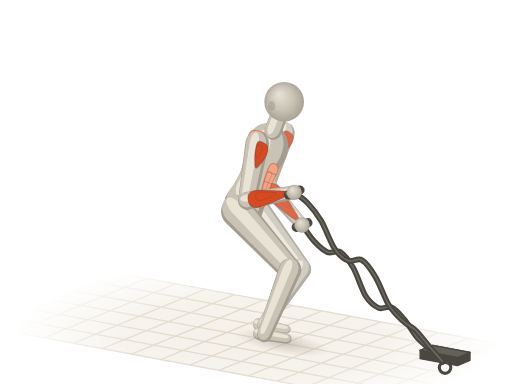
t = 0.00 s
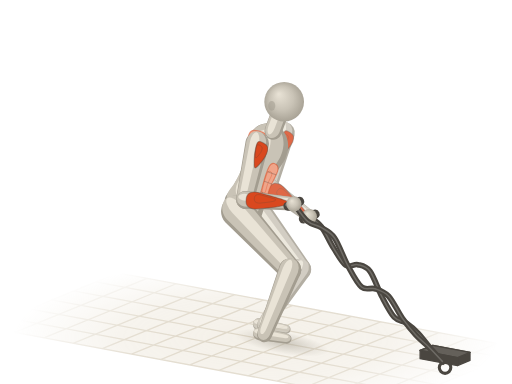
t = 0.21 s
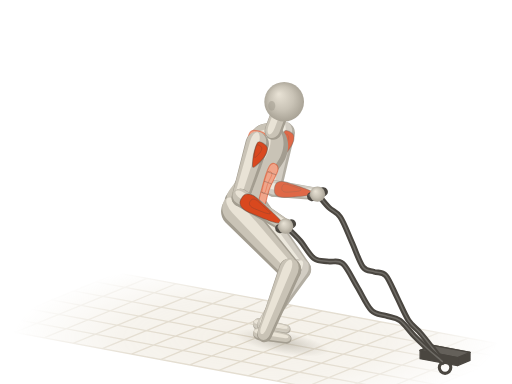
t = 0.39 s
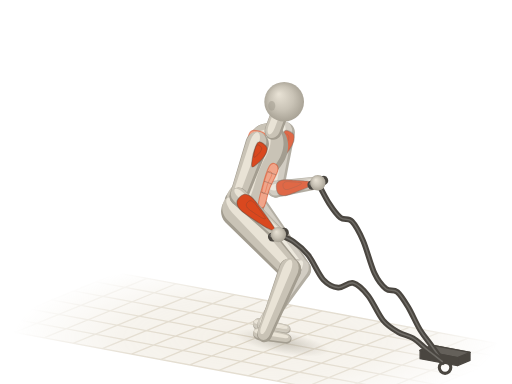
t = 0.60 s
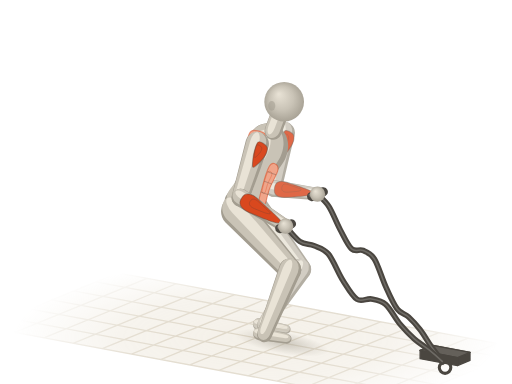
t = 0.81 s
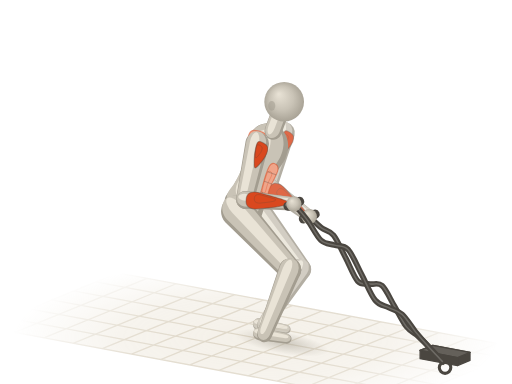
t = 0.99 s

The animated SVG that drew these frames (rendered in a browser with its animation timeline set to each time). Animation: 22 SMIL elements (animate=6,animateTransform=16); one cycle of 1.20 s, repeats indefinitely.

<svg xmlns="http://www.w3.org/2000/svg" viewBox="0 0 400 300"><title>战绳波浪 · Battle Ropes - Waves</title><defs><radialGradient id="a15-sph" cx=".5" cy=".5" r=".55" fx=".36" fy=".3"><stop offset="0" stop-color="#e9e3d6"/><stop offset=".55" stop-color="#c9c3b6"/><stop offset="1" stop-color="#a39d90"/></radialGradient><path id="a15s0" d="M-8.8 1.1C-8.6 5.5 -8.3 11.9 -5.9 14.3C-3.4 16.7 1.3 15.5 5.9 15.4C10.4 15.3 16.6 13.8 21.5 13.8C26.4 13.7 31 14.2 35.2 14.9C39.5 15.5 43.4 17.3 47 17.6C50.6 17.9 53.8 17.5 56.8 16.5C59.7 15.5 62.5 13.8 64.6 11.6C66.7 9.4 68.7 6 69.5 3.3C70.3 0.6 70.3 -1.7 69.5 -4.4C68.7 -7.1 67 -11 64.6 -13.2C62.1 -15.4 58.7 -17.1 54.8 -17.6C50.9 -18.1 45.7 -16.6 41.1 -15.9C36.5 -15.3 32 -13.8 27.4 -13.8C22.8 -13.7 17.9 -14.7 13.7 -15.4C9.5 -16.1 5.4 -18.7 2 -18.2C-1.5 -17.6 -5.1 -15.3 -6.8 -12.1C-8.6 -8.9 -9 -3.3 -8.8 1.1Z"/><path id="a15s3" d="M0 9.2L45.4 7A7 7 0 0 0 45.4 -7L0 -9.2A9.2 9.2 0 0 0 0 9.2Z"/><path id="a15s5" d="M0 7L43.2 5.2A5.2 5.2 0 0 0 43.2 -5.2L0 -7A7 7 0 0 0 0 7Z"/><path id="a15s7" d="M0 12.6L61.4 8.8A8.8 8.8 0 0 0 61.4 -8.8L0 -12.6A12.6 12.6 0 0 0 0 12.6Z"/><path id="a15s8" d="M0 8.8L54.6 5.8A5.8 5.8 0 0 0 54.6 -5.8L0 -8.8A8.8 8.8 0 0 0 0 8.8Z"/><path id="a15s9" d="M0 5.2L21.3 3.8A3.8 3.8 0 0 0 21.3 -3.8L0 -5.2A5.2 5.2 0 0 0 0 5.2Z"/><path id="a15s10" d="M0 8.6L44.7 6.6A6.6 6.6 0 0 0 44.7 -6.6L0 -8.6A8.6 8.6 0 0 0 0 8.6Z"/><path id="a15s12" d="M0 6.6L41.7 4.9A4.9 4.9 0 0 0 41.7 -4.9L0 -6.6A6.6 6.6 0 0 0 0 6.6Z"/><path id="a15s14" d="M0 11.8L62.8 8.3A8.3 8.3 0 0 0 62.8 -8.3L0 -11.8A11.8 11.8 0 0 0 0 11.8Z"/><path id="a15s15" d="M0 8.3L52.3 5.5A5.5 5.5 0 0 0 52.3 -5.5L0 -8.3A8.3 8.3 0 0 0 0 8.3Z"/><path id="a15s16" d="M0 4.9L21.3 3.6A3.6 3.6 0 0 0 21.3 -3.6L0 -4.9A4.9 4.9 0 0 0 0 4.9Z"/><path id="a15s17" d="M0 6.8L11.7 6.8A6.8 6.8 0 0 0 11.7 -6.8L0 -6.8A6.8 6.8 0 0 0 0 6.8Z"/><radialGradient id="a15-fade" gradientUnits="userSpaceOnUse" cx="200" cy="264" r="190" gradientTransform="translate(200 264) scale(1 .32) translate(-200 -264)"><stop offset="0" stop-color="#fff"/><stop offset=".55" stop-color="#fff" stop-opacity=".75"/><stop offset="1" stop-color="#fff" stop-opacity="0"/></radialGradient><mask id="a15-gm" maskUnits="userSpaceOnUse" x="0" y="0" width="400" height="300"><rect width="400" height="300" fill="url(#a15-fade)"/></mask><radialGradient id="a15-shd"><stop offset="0" stop-color="#a39d90" stop-opacity=".5"/><stop offset=".55" stop-color="#a39d90" stop-opacity=".22"/><stop offset="1" stop-color="#a39d90" stop-opacity="0"/></radialGradient></defs><g mask="url(#a15-gm)"><path d="M92.1 213.2L411.3 272.6L307.9 314.8L-11.3 255.4Z" fill="#efeadf" fill-opacity=".7"/><path d="M92.1 213.2L-11.3 255.4M114.9 217.5L11.5 259.7M137.7 221.7L34.3 263.9M160.5 225.9L57.1 268.2M183.3 230.2L79.9 272.4M206.1 234.4L102.7 276.6M228.9 238.6L125.5 280.9M251.7 242.9L148.3 285.1M274.5 247.1L171.1 289.4M297.3 251.4L193.9 293.6M320.1 255.6L216.7 297.8M342.9 259.8L239.5 302.1M365.7 264.1L262.3 306.3M388.5 268.3L285.1 310.5M411.3 272.6L307.9 314.8M92.1 213.2L411.3 272.6M74.9 220.3L394 279.6M57.6 227.3L376.8 286.6M40.4 234.3L359.6 293.7M23.2 241.4L342.4 300.7M6 248.4L325.1 307.7M-11.3 255.4L307.9 314.8" fill="none" stroke="#ddd5c5" stroke-width="1"/></g><g transform="rotate(10.5)"><ellipse fill="url(#a15-shd)" cx="265.7" cy="223" rx="37.5" ry="8.7"><animate attributeName="cx" values="265.7;265.7;265.7;265.5;264.5;265.5;265.7;265.7;265.7;265.7;265.7;265.5;264.5;265.5;265.7;265.7;265.7" dur="1.2s" repeatCount="indefinite"/><animate attributeName="rx" values="37.5;37.5;37.6;37.3;36.3;37.3;37.6;37.5;37.5;37.5;37.6;37.3;36.3;37.3;37.6;37.5;37.5" dur="1.2s" repeatCount="indefinite"/></ellipse></g><g fill="#4a4640" stroke="#4a4640" stroke-width="1" stroke-linejoin="round"><path d="M367.2 275.3L367.2 281.6L357.4 285.6L357.4 279.3Z"/><path d="M338.1 269.8L328.2 273.8L357.4 279.3L367.2 275.3Z"/><path d="M338.1 269.8L328.2 273.8L357.4 279.3L367.2 275.3Z" fill="#fffdf8" fill-opacity=".14"/><path d="M328.2 273.8L357.4 279.3L357.4 285.6L328.2 280.2Z"/></g><circle cx="347.7" cy="287.2" r="4.5" fill="none" stroke="#4a4640" stroke-width="2.4"/><g opacity=".82"><g transform="translate(221.8 103.6) rotate(108.1) scale(0.96 1)"><animateTransform attributeName="transform" type="translate" values="221.8 103.6;221.8 103.6;221.8 103.6;221.8 103.6;221.8 103.6;221.8 103.6;221.8 103.6;221.8 103.6;221.8 103.6;221.8 103.6;221.8 103.6;221.8 103.6;221.8 103.6;221.8 103.6;221.8 103.6;221.8 103.6;221.8 103.6" dur="1.2s" repeatCount="indefinite"/><animateTransform attributeName="transform" type="rotate" values="108.1;107.8;106.9;105.3;103.2;101.2;99.6;98.8;98.5;98.8;99.6;101.2;103.2;105.3;106.9;107.8;108.1" additive="sum" dur="1.2s" repeatCount="indefinite"/><animateTransform attributeName="transform" type="scale" values="0.96 1;0.96 1;0.97 1;0.97 1;0.98 1;0.99 1;1 1;1 1;1 1;1 1;1 1;0.99 1;0.98 1;0.97 1;0.97 1;0.96 1;0.96 1" additive="sum" dur="1.2s" repeatCount="indefinite"/><use href="#a15s10" fill="#a39d90"/><use href="#a15s10" fill="#c9c3b6" transform="matrix(0.98 0 0 0.84 -0.5 0.8)"/><use href="#a15s10" fill="#e9e3d6" transform="matrix(0.9 0 0 0.38 -0.3 2.2)"/><path id="a15m11" d="M-1.8 -0.9C-2.5 -2.2 -1.2 -6.1 0 -7.4C1.2 -8.6 3.3 -8.7 5.4 -8.6C7.4 -8.4 10.3 -7.3 12.5 -6.3C14.7 -5.3 18.6 -3.3 18.8 -2.3C18.9 -1.4 15.8 -0.9 13.4 -0.5C11 0 7 0.5 4.5 0.4C1.9 0.4 -1 0.4 -1.8 -0.9Z" fill="#d9481f" stroke="#4a4640" stroke-opacity=".38" stroke-width=".9" stroke-linejoin="round"/><use href="#a15m11" fill="#fffdf8" fill-opacity=".3" stroke="none" transform="matrix(0.5 0 0 0.5 1.7 -0.1)"/></g><g transform="translate(208.5 144.4)"><animateTransform attributeName="transform" type="translate" values="208.5 144.4;208.7 144.5;209.3 144.9;210.4 145.5;211.8 146.3;213.3 147;214.4 147.5;215 147.7;215.2 147.8;215 147.7;214.4 147.5;213.3 147;211.8 146.3;210.4 145.5;209.3 144.9;208.7 144.5;208.5 144.4" dur="1.2s" repeatCount="indefinite"/><circle r="6.4" fill="url(#a15-sph)"/></g><g transform="translate(202.5 253.4) rotate(10.5)"><use href="#a15s16" fill="#a39d90"/><use href="#a15s16" fill="#c9c3b6" transform="matrix(0.98 0 0 0.84 -0.2 -0.5)"/><use href="#a15s16" fill="#e9e3d6" transform="matrix(0.9 0 0 0.38 -0.1 -1.5)"/></g><g transform="translate(196.4 160.6) rotate(52.3)"><use href="#a15s14" fill="#a39d90"/><use href="#a15s14" fill="#c9c3b6" transform="matrix(0.98 0 0 0.84 -1 -0.3)"/><use href="#a15s14" fill="#e9e3d6" transform="matrix(0.9 0 0 0.38 -1.2 -0.8)"/></g><g transform="translate(234.8 210.4)"><circle r="7.9" fill="url(#a15-sph)"/></g><g transform="translate(208.5 144.4) rotate(48.8) scale(1 1)"><animateTransform attributeName="transform" type="translate" values="208.5 144.4;208.7 144.5;209.3 144.9;210.4 145.5;211.8 146.3;213.3 147;214.4 147.5;215 147.7;215.2 147.8;215 147.7;214.4 147.5;213.3 147;211.8 146.3;210.4 145.5;209.3 144.9;208.7 144.5;208.5 144.4" dur="1.2s" repeatCount="indefinite"/><animateTransform attributeName="transform" type="rotate" values="48.8;47.5;43.1;35;23.3;10.2;-0.4;-6.7;-8.6;-6.7;-0.4;10.2;23.3;35;43.1;47.5;48.8" additive="sum" dur="1.2s" repeatCount="indefinite"/><animateTransform attributeName="transform" type="scale" values="1 1;0.99 1;0.98 1;0.94 1;0.89 1;0.84 1;0.82 1;0.8 1;0.8 1;0.8 1;0.82 1;0.84 1;0.89 1;0.94 1;0.98 1;0.99 1;1 1" additive="sum" dur="1.2s" repeatCount="indefinite"/><use href="#a15s12" fill="#a39d90"/><use href="#a15s12" fill="#c9c3b6" transform="matrix(0.98 0 0 0.84 -0.3 -0.6)"/><use href="#a15s12" fill="#e9e3d6" transform="matrix(0.9 0 0 0.38 0.2 -1.6)"/><path id="a15m13" d="M1.7 -3.6C2.6 -5.2 4.7 -6.1 7.5 -6.3C10.4 -6.5 14.6 -5.4 18.8 -4.8C22.9 -4.1 29.4 -3.1 32.5 -2.4C35.7 -1.7 37.5 -1.4 37.5 -0.6C37.5 0.1 35.7 1.2 32.5 2.1C29.4 3 22.9 4.1 18.8 4.8C14.6 5.4 10.4 6.4 7.5 6.1C4.7 5.9 2.6 4.9 1.7 3.3C0.7 1.6 0.7 -2 1.7 -3.6Z" fill="#d9481f" stroke="#4a4640" stroke-opacity=".38" stroke-width=".9" stroke-linejoin="round"/><use href="#a15m13" fill="#fffdf8" fill-opacity=".3" stroke="none" transform="matrix(0.5 0 0 0.5 7.3 -1.4)"/></g><g transform="translate(234.8 210.4) rotate(123.2)"><use href="#a15s15" fill="#a39d90"/><use href="#a15s15" fill="#c9c3b6" transform="matrix(0.98 0 0 0.84 0 1)"/><use href="#a15s15" fill="#e9e3d6" transform="matrix(0.9 0 0 0.38 1.1 2.6)"/></g></g><g transform="translate(190.9 162.9) rotate(-69.6) scale(1 0.93)"><use href="#a15s0" fill="#a39d90"/><use href="#a15s0" fill="#c9c3b6" transform="matrix(0.94 0 0 0.86 3.5 -1.9)"/><use href="#a15s0" fill="#e9e3d6" transform="matrix(0.72 0 0 0.42 13.1 -5.3)"/><path id="a15m1" d="M6.8 9.9C4.4 11.1 4.4 14.3 6.8 15C9.3 15.7 16.5 14 21.5 14.1C26.6 14.1 33.9 15.8 37.2 15.2C40.4 14.6 41.1 11.8 41.1 10.5C41.1 9.1 40.4 7.6 37.2 7.2C33.9 6.7 26.6 7.2 21.5 7.7C16.5 8.2 9.3 8.7 6.8 9.9Z" fill="#f0a58a" stroke="#d9481f" stroke-opacity=".5" stroke-width=".9" stroke-linejoin="round"/><use href="#a15m1" fill="#fffdf8" fill-opacity=".3" stroke="none" transform="matrix(0.5 0 0 0.5 13.7 4.1)"/><path d="M16.6 8.3C16.6 9.3 16.6 13.3 16.6 14.3" fill="none" stroke="#4a4640" stroke-opacity=".3" stroke-width=".8" stroke-linecap="round"/><path d="M25.4 7.9C25.4 9 25.4 13.2 25.4 14.3" fill="none" stroke="#4a4640" stroke-opacity=".3" stroke-width=".8" stroke-linecap="round"/><path d="M33.3 7.7C33.3 8.9 33.3 13.7 33.3 14.9" fill="none" stroke="#4a4640" stroke-opacity=".3" stroke-width=".8" stroke-linecap="round"/><path id="a15m2" d="M60.7 -6.6C61 -8.7 60.7 -15.4 58.7 -17.2C56.8 -18.9 51.4 -17.8 48.9 -17.2C46.5 -16.5 44 -15 44 -13.2C44 -11.4 46.8 -8.1 48.9 -6.6C51 -5.1 54.8 -4.4 56.8 -4.4C58.7 -4.4 60.3 -4.5 60.7 -6.6Z" fill="#f0a58a" stroke="#d9481f" stroke-opacity=".5" stroke-width=".9" stroke-linejoin="round"/><use href="#a15m2" fill="#fffdf8" fill-opacity=".3" stroke="none" transform="matrix(0.5 0 0 0.5 27.9 -7)"/></g><path fill="none" stroke="#4a4640" stroke-width="4.4" stroke-linecap="round" d="M236 175.8C237.6 178 242.6 185.5 246 189.1C249.3 192.6 252.6 195.8 256 197.1C259.3 198.4 262.6 194.9 266 196.9C269.3 199 272.6 203.5 276 209.3C279.3 215.1 282.6 226.5 285.9 231.7C289.3 236.9 292.6 239.2 295.9 240.6C299.3 242 302.6 238.6 305.9 240.1C309.3 241.6 312.6 245.7 315.9 249.6C319.3 253.6 322.6 259.8 325.9 263.7C329.3 267.5 332.6 269.8 335.9 273C339.2 276.1 344.2 281 345.9 282.7"><animate attributeName="d" values="M236 175.8C237.6 178 242.6 185.5 246 189.1C249.3 192.6 252.6 195.8 256 197.1C259.3 198.4 262.6 194.9 266 196.9C269.3 199 272.6 203.5 276 209.3C279.3 215.1 282.6 226.5 285.9 231.7C289.3 236.9 292.6 239.2 295.9 240.6C299.3 242 302.6 238.6 305.9 240.1C309.3 241.6 312.6 245.7 315.9 249.6C319.3 253.6 322.6 259.8 325.9 263.7C329.3 267.5 332.6 269.8 335.9 273C339.2 276.1 344.2 281 345.9 282.7;M236.7 175.1C238.4 177.1 243.3 182.8 246.6 187C250 191.3 253.3 198.1 256.6 200.5C259.9 202.9 263.2 200.7 266.5 201.4C269.8 202.1 273.1 200.7 276.4 204.6C279.7 208.5 283 218.4 286.3 224.7C289.7 231 293 239 296.3 242.4C299.6 245.8 302.9 243.8 306.2 245C309.5 246.1 312.8 246.4 316.1 249.3C319.4 252.2 322.7 258.4 326.1 262.4C329.4 266.3 332.7 269.5 336 272.9C339.3 276.3 344.3 281 345.9 282.7;M239 172.7C240.6 174.3 245.5 177.8 248.7 182.2C252 186.6 255.2 195.1 258.4 199.1C261.7 203.1 264.9 205.4 268.2 206.3C271.4 207.2 274.6 202.8 277.9 204.4C281.1 206.1 284.4 210.6 287.6 216.3C290.8 222 294.1 233 297.3 238.4C300.6 243.7 303.8 246.3 307 248.4C310.3 250.4 313.5 248.8 316.8 250.9C320 253 323.2 257.6 326.5 261.2C329.7 264.8 333 269.1 336.2 272.7C339.4 276.2 344.3 281 345.9 282.7;M242.5 168C244.1 169.2 248.8 171.5 251.9 175.5C255 179.5 258.2 186.7 261.3 192C264.4 197.3 267.6 204.9 270.7 207.5C273.8 210.1 277 207.1 280.1 207.6C283.2 208.1 286.4 206.7 289.5 210.4C292.6 214.1 295.8 223.7 298.9 229.9C302 236.1 305.2 243.7 308.3 247.6C311.4 251.4 314.6 250.7 317.7 252.9C320.8 255 324 257.2 327.1 260.5C330.2 263.7 333.4 268.5 336.5 272.2C339.6 275.9 344.3 280.9 345.9 282.7;M245.9 160.9C247.4 162.2 252 165 255 168.4C258 171.8 261.1 175.6 264.1 181.2C267.1 186.8 270.2 197.2 273.2 202.1C276.2 207 279.2 209.4 282.3 210.5C285.3 211.6 288.3 207.2 291.4 208.9C294.4 210.6 297.4 215.2 300.5 220.8C303.5 226.3 306.5 236.6 309.5 242C312.6 247.5 315.6 250.3 318.6 253.3C321.7 256.3 324.7 257.1 327.7 260.1C330.8 263.1 333.8 267.8 336.8 271.6C339.9 275.4 344.4 280.8 345.9 282.7;M247.9 153.2C249.4 154.8 253.8 159.9 256.8 162.8C259.8 165.8 262.7 166.1 265.7 170.9C268.7 175.7 271.7 185.1 274.6 191.6C277.6 198.1 280.6 206.6 283.5 209.9C286.5 213.2 289.5 210.5 292.4 211.4C295.4 212.2 298.4 211.4 301.4 215.2C304.3 219 307.3 228.1 310.3 234.2C313.2 240.2 316.2 247.1 319.2 251.4C322.1 255.6 325.1 256.6 328.1 259.9C331.1 263.1 334 267.1 337 270.9C340 274.7 344.4 280.7 345.9 282.7;M248.4 147.2C249.9 149.3 254.3 157 257.3 160C260.2 163.1 263.2 162 266.1 165.5C269.1 168.9 272.1 174 275 180.5C278 187 280.9 198.9 283.9 204.7C286.8 210.5 289.8 213.4 292.7 215.2C295.7 216.9 298.6 213.3 301.6 215.4C304.6 217.5 307.5 222.4 310.5 227.7C313.4 233.1 316.4 242.2 319.3 247.5C322.3 252.8 325.2 255.7 328.2 259.5C331.1 263.3 334.1 266.5 337 270.4C340 274.2 344.4 280.6 345.9 282.7;M248.3 143.8C249.8 146.4 254.3 155.6 257.2 159.3C260.2 163 263.1 163.5 266.1 165.9C269 168.2 272 168.4 275 173.5C277.9 178.5 280.9 189.2 283.8 196.4C286.8 203.6 289.7 212.7 292.7 216.6C295.7 220.6 298.6 218.7 301.6 220.2C304.5 221.6 307.5 221.7 310.4 225.6C313.4 229.4 316.3 237.8 319.3 243.3C322.3 248.8 325.2 254.3 328.2 258.8C331.1 263.2 334.1 266.1 337 270C340 274 344.4 280.6 345.9 282.7;M248.3 142.8C249.8 145.5 254.2 154.5 257.2 159.1C260.1 163.6 263.1 167.8 266 170.1C269 172.4 271.9 169.9 274.9 172.9C277.9 176 280.8 181.5 283.8 188.3C286.7 195.1 289.7 207.5 292.7 213.7C295.6 219.9 298.6 223.2 301.5 225.6C304.5 228 307.4 225.6 310.4 228.1C313.4 230.6 316.3 235.7 319.3 240.6C322.2 245.6 325.2 252.8 328.2 257.7C331.1 262.5 334.1 265.8 337 269.9C340 274.1 344.4 280.5 345.9 282.7;M248.3 143.8C249.8 146.3 254.3 153.4 257.2 158.6C260.2 163.8 263.1 171.5 266.1 174.9C269 178.2 272 177 275 178.6C277.9 180.2 280.9 179.9 283.8 184.7C286.8 189.5 289.7 200.4 292.7 207.6C295.7 214.9 298.6 223.9 301.6 228.2C304.5 232.5 307.5 231.5 310.4 233.6C313.4 235.7 316.3 237 319.3 240.8C322.3 244.6 325.2 251.8 328.2 256.7C331.1 261.6 334.1 265.7 337 270C340 274.4 344.4 280.6 345.9 282.7;M248.4 147.2C249.9 149.2 254.3 153.8 257.3 159C260.2 164.2 263.2 173.4 266.1 178.2C269.1 183 272.1 186.1 275 187.8C278 189.5 280.9 185.8 283.9 188.2C286.8 190.6 289.8 196 292.7 202.4C295.7 208.8 298.6 220.7 301.6 226.8C304.6 232.9 307.5 236.2 310.5 239.1C313.4 241.9 316.4 241 319.3 244C322.3 246.9 325.2 252.2 328.2 256.6C331.1 261 334.1 266 337 270.4C340 274.7 344.4 280.6 345.9 282.7;M247.9 153.2C249.4 154.7 253.8 157.6 256.8 162.1C259.8 166.5 262.7 174.2 265.7 179.9C268.7 185.7 271.7 193.7 274.6 196.7C277.6 199.8 280.6 197.3 283.5 198.2C286.5 199.1 289.5 198.2 292.4 202.3C295.4 206.5 298.4 216.6 301.4 223.2C304.3 229.9 307.3 237.9 310.3 242.2C313.2 246.5 316.2 246.3 319.2 248.9C322.1 251.5 325.1 254.1 328.1 257.8C331.1 261.5 334 266.8 337 270.9C340 275 344.4 280.7 345.9 282.7;M245.9 160.9C247.4 162.2 252 165 255 168.4C258 171.8 261.1 175.6 264.1 181.2C267.1 186.8 270.2 197.2 273.2 202.1C276.2 207 279.2 209.4 282.3 210.5C285.3 211.6 288.3 207.2 291.4 208.9C294.4 210.6 297.4 215.2 300.5 220.8C303.5 226.3 306.5 236.6 309.5 242C312.6 247.5 315.6 250.3 318.6 253.3C321.7 256.3 324.7 257.1 327.7 260.1C330.8 263.1 333.8 267.8 336.8 271.6C339.9 275.4 344.4 280.8 345.9 282.7;M242.5 168C244.1 169.4 248.8 173.7 251.9 176.2C255 178.7 258.2 178.6 261.3 183C264.4 187.3 267.6 196.3 270.7 202.3C273.8 208.4 277 216.4 280.1 219.3C283.2 222.1 286.4 219 289.5 219.4C292.6 219.9 295.8 218.5 298.9 221.9C302 225.2 305.2 233.9 308.3 239.5C311.4 245.1 314.6 251.5 317.7 255.4C320.8 259.2 324 259.7 327.1 262.6C330.2 265.4 333.4 268.9 336.5 272.2C339.6 275.6 344.3 280.9 345.9 282.7;M239 172.7C240.6 174.5 245.5 181 248.7 183.2C252 185.5 255.2 183.7 258.4 186.3C261.7 189 264.9 193.3 268.2 199.1C271.4 204.8 274.6 215.9 277.9 221C281.1 226 284.4 228.1 287.6 229.1C290.8 230.1 294.1 225.7 297.3 227C300.6 228.3 303.8 232.4 307 237C310.3 241.6 313.5 249.9 316.8 254.5C320 259 323.2 261.1 326.5 264.1C329.7 267.2 333 269.6 336.2 272.7C339.4 275.8 344.3 281 345.9 282.7;M236.7 175.1C238.4 177.2 243.3 185.1 246.6 187.8C250 190.5 253.3 190.1 256.6 191.5C259.9 192.9 263.2 192.1 266.5 196.2C269.8 200.4 273.1 210 276.4 216.3C279.7 222.5 283 230.7 286.3 233.7C289.7 236.7 293 233.8 296.3 234.4C299.6 234.9 302.9 234 306.2 237C309.5 239.9 312.8 247.3 316.1 251.8C319.4 256.4 322.7 260.9 326.1 264.5C329.4 268 332.7 269.9 336 272.9C339.3 275.9 344.3 281 345.9 282.7;M236 175.8C237.6 178 242.6 185.5 246 189.1C249.3 192.6 252.6 195.8 256 197.1C259.3 198.4 262.6 194.9 266 196.9C269.3 199 272.6 203.5 276 209.3C279.3 215.1 282.6 226.5 285.9 231.7C289.3 236.9 292.6 239.2 295.9 240.6C299.3 242 302.6 238.6 305.9 240.1C309.3 241.6 312.6 245.7 315.9 249.6C319.3 253.6 322.6 259.8 325.9 263.7C329.3 267.5 332.6 269.8 335.9 273C339.2 276.1 344.2 281 345.9 282.7" dur="1.2s" repeatCount="indefinite"/></path><path fill="none" stroke="#fffdf8" stroke-opacity=".2" stroke-width="1.2" d="M236 175.8C237.6 178 242.6 185.5 246 189.1C249.3 192.6 252.6 195.8 256 197.1C259.3 198.4 262.6 194.9 266 196.9C269.3 199 272.6 203.5 276 209.3C279.3 215.1 282.6 226.5 285.9 231.7C289.3 236.9 292.6 239.2 295.9 240.6C299.3 242 302.6 238.6 305.9 240.1C309.3 241.6 312.6 245.7 315.9 249.6C319.3 253.6 322.6 259.8 325.9 263.7C329.3 267.5 332.6 269.8 335.9 273C339.2 276.1 344.2 281 345.9 282.7"><animate attributeName="d" values="M236 175.8C237.6 178 242.6 185.5 246 189.1C249.3 192.6 252.6 195.8 256 197.1C259.3 198.4 262.6 194.9 266 196.9C269.3 199 272.6 203.5 276 209.3C279.3 215.1 282.6 226.5 285.9 231.7C289.3 236.9 292.6 239.2 295.9 240.6C299.3 242 302.6 238.6 305.9 240.1C309.3 241.6 312.6 245.7 315.9 249.6C319.3 253.6 322.6 259.8 325.9 263.7C329.3 267.5 332.6 269.8 335.9 273C339.2 276.1 344.2 281 345.9 282.7;M236.7 175.1C238.4 177.1 243.3 182.8 246.6 187C250 191.3 253.3 198.1 256.6 200.5C259.9 202.9 263.2 200.7 266.5 201.4C269.8 202.1 273.1 200.7 276.4 204.6C279.7 208.5 283 218.4 286.3 224.7C289.7 231 293 239 296.3 242.4C299.6 245.8 302.9 243.8 306.2 245C309.5 246.1 312.8 246.4 316.1 249.3C319.4 252.2 322.7 258.4 326.1 262.4C329.4 266.3 332.7 269.5 336 272.9C339.3 276.3 344.3 281 345.9 282.7;M239 172.7C240.6 174.3 245.5 177.8 248.7 182.2C252 186.6 255.2 195.1 258.4 199.1C261.7 203.1 264.9 205.4 268.2 206.3C271.4 207.2 274.6 202.8 277.9 204.4C281.1 206.1 284.4 210.6 287.6 216.3C290.8 222 294.1 233 297.3 238.4C300.6 243.7 303.8 246.3 307 248.4C310.3 250.4 313.5 248.8 316.8 250.9C320 253 323.2 257.6 326.5 261.2C329.7 264.8 333 269.1 336.2 272.7C339.4 276.2 344.3 281 345.9 282.7;M242.5 168C244.1 169.2 248.8 171.5 251.9 175.5C255 179.5 258.2 186.7 261.3 192C264.4 197.3 267.6 204.9 270.7 207.5C273.8 210.1 277 207.1 280.1 207.6C283.2 208.1 286.4 206.7 289.5 210.4C292.6 214.1 295.8 223.7 298.9 229.9C302 236.1 305.2 243.7 308.3 247.6C311.4 251.4 314.6 250.7 317.7 252.9C320.8 255 324 257.2 327.1 260.5C330.2 263.7 333.4 268.5 336.5 272.2C339.6 275.9 344.3 280.9 345.9 282.7;M245.9 160.9C247.4 162.2 252 165 255 168.4C258 171.8 261.1 175.6 264.1 181.2C267.1 186.8 270.2 197.2 273.2 202.1C276.2 207 279.2 209.4 282.3 210.5C285.3 211.6 288.3 207.2 291.4 208.9C294.4 210.6 297.4 215.2 300.5 220.8C303.5 226.3 306.5 236.6 309.5 242C312.6 247.5 315.6 250.3 318.6 253.3C321.7 256.3 324.7 257.1 327.7 260.1C330.8 263.1 333.8 267.8 336.8 271.6C339.9 275.4 344.4 280.8 345.9 282.7;M247.9 153.2C249.4 154.8 253.8 159.9 256.8 162.8C259.8 165.8 262.7 166.1 265.7 170.9C268.7 175.7 271.7 185.1 274.6 191.6C277.6 198.1 280.6 206.6 283.5 209.9C286.5 213.2 289.5 210.5 292.4 211.4C295.4 212.2 298.4 211.4 301.4 215.2C304.3 219 307.3 228.1 310.3 234.2C313.2 240.2 316.2 247.1 319.2 251.4C322.1 255.6 325.1 256.6 328.1 259.9C331.1 263.1 334 267.1 337 270.9C340 274.7 344.4 280.7 345.9 282.7;M248.4 147.2C249.9 149.3 254.3 157 257.3 160C260.2 163.1 263.2 162 266.1 165.5C269.1 168.9 272.1 174 275 180.5C278 187 280.9 198.9 283.9 204.7C286.8 210.5 289.8 213.4 292.7 215.2C295.7 216.9 298.6 213.3 301.6 215.4C304.6 217.5 307.5 222.4 310.5 227.7C313.4 233.1 316.4 242.2 319.3 247.5C322.3 252.8 325.2 255.7 328.2 259.5C331.1 263.3 334.1 266.5 337 270.4C340 274.2 344.4 280.6 345.9 282.7;M248.3 143.8C249.8 146.4 254.3 155.6 257.2 159.3C260.2 163 263.1 163.5 266.1 165.9C269 168.2 272 168.4 275 173.5C277.9 178.5 280.9 189.2 283.8 196.4C286.8 203.6 289.7 212.7 292.7 216.6C295.7 220.6 298.6 218.7 301.6 220.2C304.5 221.6 307.5 221.7 310.4 225.6C313.4 229.4 316.3 237.8 319.3 243.3C322.3 248.8 325.2 254.3 328.2 258.8C331.1 263.2 334.1 266.1 337 270C340 274 344.4 280.6 345.9 282.7;M248.3 142.8C249.8 145.5 254.2 154.5 257.2 159.1C260.1 163.6 263.1 167.8 266 170.1C269 172.4 271.9 169.9 274.9 172.9C277.9 176 280.8 181.5 283.8 188.3C286.7 195.1 289.7 207.5 292.7 213.7C295.6 219.9 298.6 223.2 301.5 225.6C304.5 228 307.4 225.6 310.4 228.1C313.4 230.6 316.3 235.7 319.3 240.6C322.2 245.6 325.2 252.8 328.2 257.7C331.1 262.5 334.1 265.8 337 269.9C340 274.1 344.4 280.5 345.9 282.7;M248.3 143.8C249.8 146.3 254.3 153.4 257.2 158.6C260.2 163.8 263.1 171.5 266.1 174.9C269 178.2 272 177 275 178.6C277.9 180.2 280.9 179.9 283.8 184.7C286.8 189.5 289.7 200.4 292.7 207.6C295.7 214.9 298.6 223.9 301.6 228.2C304.5 232.5 307.5 231.5 310.4 233.6C313.4 235.7 316.3 237 319.3 240.8C322.3 244.6 325.2 251.8 328.2 256.7C331.1 261.6 334.1 265.7 337 270C340 274.4 344.4 280.6 345.9 282.7;M248.4 147.2C249.9 149.2 254.3 153.8 257.3 159C260.2 164.2 263.2 173.4 266.1 178.2C269.1 183 272.1 186.1 275 187.8C278 189.5 280.9 185.8 283.9 188.2C286.8 190.6 289.8 196 292.7 202.4C295.7 208.8 298.6 220.7 301.6 226.8C304.6 232.9 307.5 236.2 310.5 239.1C313.4 241.9 316.4 241 319.3 244C322.3 246.9 325.2 252.2 328.2 256.6C331.1 261 334.1 266 337 270.4C340 274.7 344.4 280.6 345.9 282.7;M247.9 153.2C249.4 154.7 253.8 157.6 256.8 162.1C259.8 166.5 262.7 174.2 265.7 179.9C268.7 185.7 271.7 193.7 274.6 196.7C277.6 199.8 280.6 197.3 283.5 198.2C286.5 199.1 289.5 198.2 292.4 202.3C295.4 206.5 298.4 216.6 301.4 223.2C304.3 229.9 307.3 237.9 310.3 242.2C313.2 246.5 316.2 246.3 319.2 248.9C322.1 251.5 325.1 254.1 328.1 257.8C331.1 261.5 334 266.8 337 270.9C340 275 344.4 280.7 345.9 282.7;M245.9 160.9C247.4 162.2 252 165 255 168.4C258 171.8 261.1 175.6 264.1 181.2C267.1 186.8 270.2 197.2 273.2 202.1C276.2 207 279.2 209.4 282.3 210.5C285.3 211.6 288.3 207.2 291.4 208.9C294.4 210.6 297.4 215.2 300.5 220.8C303.5 226.3 306.5 236.6 309.5 242C312.6 247.5 315.6 250.3 318.6 253.3C321.7 256.3 324.7 257.1 327.7 260.1C330.8 263.1 333.8 267.8 336.8 271.6C339.9 275.4 344.4 280.8 345.9 282.7;M242.5 168C244.1 169.4 248.8 173.7 251.9 176.2C255 178.7 258.2 178.6 261.3 183C264.4 187.3 267.6 196.3 270.7 202.3C273.8 208.4 277 216.4 280.1 219.3C283.2 222.1 286.4 219 289.5 219.4C292.6 219.9 295.8 218.5 298.9 221.9C302 225.2 305.2 233.9 308.3 239.5C311.4 245.1 314.6 251.5 317.7 255.4C320.8 259.2 324 259.7 327.1 262.6C330.2 265.4 333.4 268.9 336.5 272.2C339.6 275.6 344.3 280.9 345.9 282.7;M239 172.7C240.6 174.5 245.5 181 248.7 183.2C252 185.5 255.2 183.7 258.4 186.3C261.7 189 264.9 193.3 268.2 199.1C271.4 204.8 274.6 215.9 277.9 221C281.1 226 284.4 228.1 287.6 229.1C290.8 230.1 294.1 225.7 297.3 227C300.6 228.3 303.8 232.4 307 237C310.3 241.6 313.5 249.9 316.8 254.5C320 259 323.2 261.1 326.5 264.1C329.7 267.2 333 269.6 336.2 272.7C339.4 275.8 344.3 281 345.9 282.7;M236.7 175.1C238.4 177.2 243.3 185.1 246.6 187.8C250 190.5 253.3 190.1 256.6 191.5C259.9 192.9 263.2 192.1 266.5 196.2C269.8 200.4 273.1 210 276.4 216.3C279.7 222.5 283 230.7 286.3 233.7C289.7 236.7 293 233.8 296.3 234.4C299.6 234.9 302.9 234 306.2 237C309.5 239.9 312.8 247.3 316.1 251.8C319.4 256.4 322.7 260.9 326.1 264.5C329.4 268 332.7 269.9 336 272.9C339.3 275.9 344.3 281 345.9 282.7;M236 175.8C237.6 178 242.6 185.5 246 189.1C249.3 192.6 252.6 195.8 256 197.1C259.3 198.4 262.6 194.9 266 196.9C269.3 199 272.6 203.5 276 209.3C279.3 215.1 282.6 226.5 285.9 231.7C289.3 236.9 292.6 239.2 295.9 240.6C299.3 242 302.6 238.6 305.9 240.1C309.3 241.6 312.6 245.7 315.9 249.6C319.3 253.6 322.6 259.8 325.9 263.7C329.3 267.5 332.6 269.8 335.9 273C339.2 276.1 344.2 281 345.9 282.7" dur="1.2s" repeatCount="indefinite"/></path><g transform="translate(236 175.8)"><animateTransform attributeName="transform" type="translate" values="236 175.8;236.7 175.1;239 172.7;242.5 168;245.9 160.9;247.9 153.2;248.4 147.2;248.3 143.8;248.3 142.8;248.3 143.8;248.4 147.2;247.9 153.2;245.9 160.9;242.5 168;239 172.7;236.7 175.1;236 175.8" dur="1.2s" repeatCount="indefinite"/><path d="M3.6 -5.3L-6.3 -1.3A3.6 3.6 0 0 0 -3.6 5.3L6.3 1.3A3.6 3.6 0 0 0 3.6 -5.3Z" fill="#4a4640"/><path d="M3.5 -4.3L-6.4 -0.3A1.2 1.2 0 0 0 -5.5 1.9L4.4 -2.1A1.2 1.2 0 0 0 3.5 -4.3Z" fill="#fffdf8" fill-opacity=".2"/><circle r="6" fill="url(#a15-sph)"/></g><g transform="translate(213.4 102.4) rotate(-69.6)"><use href="#a15s17" fill="#a39d90"/><use href="#a15s17" fill="#c9c3b6" transform="matrix(0.98 0 0 0.84 0.9 -0.8)"/><use href="#a15s17" fill="#e9e3d6" transform="matrix(0.9 0 0 0.38 2.6 -2.2)"/></g><g transform="translate(185.3 165.2) rotate(47.8)"><use href="#a15s7" fill="#a39d90"/><use href="#a15s7" fill="#c9c3b6" transform="matrix(0.98 0 0 0.84 -1 -0.5)"/><use href="#a15s7" fill="#e9e3d6" transform="matrix(0.9 0 0 0.38 -1.5 -1.2)"/></g><g transform="translate(226.6 210.7)"><circle r="8.4" fill="url(#a15-sph)"/></g><g transform="translate(203 260.8) rotate(10.5)"><use href="#a15s9" fill="#a39d90"/><use href="#a15s9" fill="#c9c3b6" transform="matrix(0.98 0 0 0.84 -0.2 -0.6)"/><use href="#a15s9" fill="#e9e3d6" transform="matrix(0.9 0 0 0.38 -0.1 -1.6)"/></g><g transform="translate(222 79.5)"><circle r="15.5" fill="url(#a15-sph)"/><ellipse cx="-9.7" cy="3.2" rx="2.8" ry="3.8" fill="#a39d90" fill-opacity=".55"/></g><g transform="translate(226.6 210.7) rotate(111.5)"><use href="#a15s8" fill="#a39d90"/><use href="#a15s8" fill="#c9c3b6" transform="matrix(0.98 0 0 0.84 -0.2 0.9)"/><use href="#a15s8" fill="#e9e3d6" transform="matrix(0.9 0 0 0.38 0.6 2.4)"/></g><g transform="translate(200.9 112.2) rotate(100) scale(1 1)"><animateTransform attributeName="transform" type="translate" values="200.9 112.2;200.9 112.2;200.9 112.2;200.9 112.2;200.9 112.2;200.9 112.2;200.9 112.2;200.9 112.2;200.9 112.2;200.9 112.2;200.9 112.2;200.9 112.2;200.9 112.2;200.9 112.2;200.9 112.2;200.9 112.2;200.9 112.2" dur="1.2s" repeatCount="indefinite"/><animateTransform attributeName="transform" type="rotate" values="100;100.2;101.1;102.6;104.6;106.7;108.3;109.2;109.4;109.2;108.3;106.7;104.6;102.6;101.1;100.2;100" additive="sum" dur="1.2s" repeatCount="indefinite"/><animateTransform attributeName="transform" type="scale" values="1 1;1 1;1 1;0.99 1;0.98 1;0.98 1;0.97 1;0.97 1;0.97 1;0.97 1;0.97 1;0.98 1;0.98 1;0.99 1;1 1;1 1;1 1" additive="sum" dur="1.2s" repeatCount="indefinite"/><use href="#a15s3" fill="#a39d90"/><use href="#a15s3" fill="#c9c3b6" transform="matrix(0.98 0 0 0.84 -0.5 0.9)"/><use href="#a15s3" fill="#e9e3d6" transform="matrix(0.9 0 0 0.38 -0.4 2.3)"/><path id="a15m4" d="M-1.8 -0.9C-2.6 -2.3 -1.2 -6.5 0 -7.8C1.2 -9.2 3.3 -9.3 5.4 -9.1C7.6 -8.9 10.4 -7.8 12.7 -6.7C15 -5.6 18.9 -3.5 19 -2.5C19.2 -1.5 16 -1 13.6 -0.5C11.2 0 7.1 0.5 4.5 0.4C2 0.4 -1.1 0.5 -1.8 -0.9Z" fill="#d9481f" stroke="#4a4640" stroke-opacity=".38" stroke-width=".9" stroke-linejoin="round"/><use href="#a15m4" fill="#fffdf8" fill-opacity=".3" stroke="none" transform="matrix(0.5 0 0 0.5 1.7 -0.1)"/></g><g transform="translate(193.1 156.8)"><animateTransform attributeName="transform" type="translate" values="193.1 156.8;192.9 156.8;192.2 156.5;191.1 156;189.7 155.3;188.2 154.5;187.1 153.9;186.5 153.6;186.4 153.5;186.5 153.6;187.1 153.9;188.2 154.5;189.7 155.3;191.1 156;192.2 156.5;192.9 156.8;193.1 156.8" dur="1.2s" repeatCount="indefinite"/><circle r="6.8" fill="url(#a15-sph)"/></g><g transform="translate(193.1 156.8) rotate(-10.1) scale(0.86 1)"><animateTransform attributeName="transform" type="translate" values="193.1 156.8;192.9 156.8;192.2 156.5;191.1 156;189.7 155.3;188.2 154.5;187.1 153.9;186.5 153.6;186.4 153.5;186.5 153.6;187.1 153.9;188.2 154.5;189.7 155.3;191.1 156;192.2 156.5;192.9 156.8;193.1 156.8" dur="1.2s" repeatCount="indefinite"/><animateTransform attributeName="transform" type="rotate" values="-10.1;-8.3;-2.7;7.1;19.2;30.4;38.2;42.5;43.8;42.5;38.2;30.4;19.2;7.1;-2.7;-8.3;-10.1" additive="sum" dur="1.2s" repeatCount="indefinite"/><animateTransform attributeName="transform" type="scale" values="0.86 1;0.87 1;0.87 1;0.89 1;0.93 1;0.96 1;0.99 1;1 1;1 1;1 1;0.99 1;0.96 1;0.93 1;0.89 1;0.87 1;0.87 1;0.86 1" additive="sum" dur="1.2s" repeatCount="indefinite"/><use href="#a15s5" fill="#a39d90"/><use href="#a15s5" fill="#c9c3b6" transform="matrix(0.98 0 0 0.84 -0.2 -0.7)"/><use href="#a15s5" fill="#e9e3d6" transform="matrix(0.9 0 0 0.38 0.3 -2)"/><path id="a15m6" d="M1.7 -3.8C2.7 -5.5 4.8 -6.5 7.8 -6.7C10.7 -6.9 15.1 -5.8 19.4 -5.1C23.7 -4.4 30.4 -3.3 33.7 -2.5C36.9 -1.8 38.8 -1.4 38.8 -0.6C38.8 0.1 36.9 1.3 33.7 2.2C30.4 3.2 23.7 4.4 19.4 5.1C15.1 5.8 10.7 6.8 7.8 6.5C4.8 6.3 2.7 5.2 1.7 3.5C0.7 1.7 0.7 -2.1 1.7 -3.8Z" fill="#d9481f" stroke="#4a4640" stroke-opacity=".38" stroke-width=".9" stroke-linejoin="round"/><use href="#a15m6" fill="#fffdf8" fill-opacity=".3" stroke="none" transform="matrix(0.5 0 0 0.5 7.7 -1.6)"/></g><path fill="none" stroke="#4a4640" stroke-width="4.4" stroke-linecap="round" d="M229.8 150.3C231.6 151.7 236.9 155 240.4 158.7C243.9 162.4 247.4 166.6 250.9 172.5C254.4 178.4 258 189.2 261.5 194.4C265 199.6 268.5 202.3 272 203.7C275.6 205.2 279.1 201.1 282.6 203.1C286.1 205.1 289.6 210.1 293.1 216C296.7 221.8 300.2 232.4 303.7 238.2C307.2 243.9 310.7 247.1 314.3 250.4C317.8 253.8 321.3 254.8 324.8 258.2C328.3 261.5 331.8 266.6 335.4 270.6C338.9 274.7 344.2 280.7 345.9 282.7"><animate attributeName="d" values="M229.8 150.3C231.6 151.7 236.9 155 240.4 158.7C243.9 162.4 247.4 166.6 250.9 172.5C254.4 178.4 258 189.2 261.5 194.4C265 199.6 268.5 202.3 272 203.7C275.6 205.2 279.1 201.1 282.6 203.1C286.1 205.1 289.6 210.1 293.1 216C296.7 221.8 300.2 232.4 303.7 238.2C307.2 243.9 310.7 247.1 314.3 250.4C317.8 253.8 321.3 254.8 324.8 258.2C328.3 261.5 331.8 266.6 335.4 270.6C338.9 274.7 344.2 280.7 345.9 282.7;M229.9 151.3C231.7 153 236.9 158.1 240.4 161.1C244 164.1 247.5 164.5 251 169.4C254.5 174.2 258 183.7 261.5 190.2C265.1 196.8 268.6 205.3 272.1 208.7C275.6 212 279.1 209.4 282.6 210.3C286.1 211.3 289.7 210.5 293.2 214.3C296.7 218.2 300.2 227.4 303.7 233.5C307.2 239.6 310.8 246.5 314.3 250.8C317.8 255.2 321.3 256.2 324.8 259.5C328.3 262.8 331.8 266.9 335.4 270.7C338.9 274.6 344.2 280.7 345.9 282.7;M230 154.7C231.7 156.8 237 164.1 240.5 166.9C244 169.7 247.5 168.4 251 171.6C254.6 174.8 258.1 179.7 261.6 186C265.1 192.3 268.6 204 272.1 209.5C275.6 215.1 279.2 217.7 282.7 219.3C286.2 220.8 289.7 217 293.2 218.8C296.7 220.7 300.2 225.4 303.7 230.5C307.3 235.6 310.8 244.5 314.3 249.6C317.8 254.6 321.3 257.3 324.8 260.9C328.3 264.5 331.9 267.4 335.4 271C338.9 274.7 344.2 280.7 345.9 282.7;M229.4 160.8C231.2 163.1 236.5 171.6 240 174.7C243.6 177.9 247.1 177.9 250.6 179.7C254.1 181.6 257.7 181.2 261.2 185.8C264.7 190.4 268.3 200.5 271.8 207.2C275.3 213.9 278.9 222.5 282.4 225.9C285.9 229.4 289.4 226.9 293 227.9C296.5 228.8 300 228.4 303.6 231.7C307.1 235.1 310.6 242.9 314.1 247.9C317.7 252.9 321.2 257.9 324.7 261.8C328.3 265.8 331.8 268.1 335.3 271.6C338.9 275.1 344.1 280.8 345.9 282.7;M227.5 168.4C229.3 170.8 234.6 178.7 238.2 182.4C241.8 186.2 245.4 189.6 249 191.1C252.6 192.6 256.2 189.4 259.8 191.6C263.4 193.9 266.9 198.7 270.5 204.7C274.1 210.7 277.7 222.3 281.3 227.7C284.9 233.2 288.5 235.7 292.1 237.3C295.7 238.9 299.2 235.8 302.8 237.5C306.4 239.2 310 243.5 313.6 247.6C317.2 251.8 320.8 258.2 324.4 262.3C328 266.4 331.6 268.9 335.1 272.3C338.7 275.7 344.1 280.9 345.9 282.7;M224 175.5C225.9 177.5 231.4 183.2 235.1 187.4C238.8 191.7 242.5 198.5 246.2 200.8C249.9 203.2 253.6 201 257.3 201.7C261 202.4 264.7 201 268.4 204.9C272.1 208.8 275.7 218.6 279.4 224.9C283.1 231.2 286.8 239.2 290.5 242.6C294.2 246 297.9 244 301.6 245.1C305.3 246.3 309 246.6 312.7 249.5C316.4 252.3 320.1 258.5 323.8 262.5C327.4 266.4 331.1 269.6 334.8 272.9C338.5 276.3 344.1 281 345.9 282.7;M220.6 180.2C222.5 181.7 228.2 184.9 231.9 189C235.7 193.2 239.5 201.5 243.3 205.3C247.1 209 250.9 211.2 254.7 211.8C258.5 212.5 262.3 207.8 266.1 209.2C269.9 210.7 273.7 215 277.5 220.4C281.3 225.8 285.1 236.7 288.9 241.8C292.7 246.9 296.5 249.2 300.3 251.1C304.1 253 307.9 251.1 311.7 253C315.5 254.9 319.3 259.2 323.1 262.6C326.9 266 330.7 270 334.5 273.4C338.3 276.7 344 281.1 345.9 282.7;M218.3 182.6C220.2 183.7 226 185.3 229.9 188.8C233.7 192.4 237.6 199.1 241.5 204C245.3 208.9 249.2 216 253.1 218.1C256.9 220.3 260.8 216.9 264.7 216.9C268.5 217 272.4 215.1 276.3 218.4C280.2 221.6 284 230.8 287.9 236.6C291.8 242.3 295.6 249.5 299.5 252.9C303.4 256.3 307.2 255.2 311.1 256.9C315 258.6 318.8 260.4 322.7 263.1C326.6 265.9 330.4 270.3 334.3 273.6C338.2 276.8 344 281.2 345.9 282.7;M217.5 183.3C219.5 184.2 225.3 186 229.2 188.7C233.1 191.4 237 194.6 240.9 199.5C244.8 204.4 248.6 214.2 252.5 218.4C256.4 222.6 260.3 224.3 264.2 224.7C268.1 225.2 272 220.1 275.9 221.1C279.8 222.1 283.7 226.1 287.6 231C291.4 235.8 295.3 245.4 299.2 250.2C303.1 254.9 307 257.1 310.9 259.4C314.8 261.8 318.7 261.8 322.6 264.2C326.5 266.5 330.3 270.6 334.2 273.6C338.1 276.7 344 281.2 345.9 282.7;M218.3 182.6C220.2 183.8 226 187.5 229.9 189.6C233.7 191.6 237.6 191.1 241.5 195C245.3 198.9 249.2 207.4 253.1 213C256.9 218.6 260.8 226.2 264.7 228.6C268.5 231 272.4 227.4 276.3 227.4C280.2 227.4 284 225.6 287.9 228.6C291.8 231.5 295.6 239.7 299.5 244.9C303.4 250 307.2 256 311.1 259.4C315 262.8 318.8 262.8 322.7 265.2C326.6 267.6 330.4 270.7 334.3 273.6C338.2 276.5 344 281.2 345.9 282.7;M220.6 180.2C222.5 181.9 228.2 188 231.9 190.1C235.7 192.1 239.5 190.1 243.3 192.5C247.1 194.9 250.9 199 254.7 204.5C258.5 210.1 262.3 221 266.1 225.8C269.9 230.5 273.7 232.4 277.5 233.2C281.3 234 285.1 229.3 288.9 230.4C292.7 231.5 296.5 235.4 300.3 239.7C304.1 244.1 307.9 252.2 311.7 256.5C315.5 260.8 319.3 262.7 323.1 265.5C326.9 268.3 330.7 270.5 334.5 273.4C338.3 276.2 344 281.1 345.9 282.7;M224 175.5C225.9 177.6 231.4 185.5 235.1 188.2C238.8 190.9 242.5 190.4 246.2 191.8C249.9 193.2 253.6 192.4 257.3 196.5C261 200.7 264.7 210.3 268.4 216.6C272.1 222.8 275.7 231 279.4 234C283.1 237 286.8 234.1 290.5 234.6C294.2 235.1 297.9 234.2 301.6 237.1C305.3 240 309 247.4 312.7 252C316.4 256.5 320.1 261 323.8 264.5C327.4 268 331.1 269.9 334.8 272.9C338.5 276 344.1 281 345.9 282.7;M227.5 168.4C229.3 170.8 234.6 178.7 238.2 182.4C241.8 186.2 245.4 189.6 249 191.1C252.6 192.6 256.2 189.4 259.8 191.6C263.4 193.9 266.9 198.7 270.5 204.7C274.1 210.7 277.7 222.3 281.3 227.7C284.9 233.2 288.5 235.7 292.1 237.3C295.7 238.9 299.2 235.8 302.8 237.5C306.4 239.2 310 243.5 313.6 247.6C317.2 251.8 320.8 258.2 324.4 262.3C328 266.4 331.6 268.9 335.1 272.3C338.7 275.7 344.1 280.9 345.9 282.7;M229.4 160.8C231.2 163 236.5 169.3 240 174C243.6 178.7 247.1 185.9 250.6 188.8C254.1 191.6 257.7 189.8 261.2 190.9C264.7 192.1 268.3 191.2 271.8 195.5C275.3 199.8 278.9 210.1 282.4 216.9C285.9 223.6 289.4 232.1 293 235.9C296.5 239.7 300 238.2 303.6 239.8C307.1 241.4 310.6 242.1 314.1 245.4C317.7 248.8 321.2 255.4 324.7 259.8C328.3 264.1 331.8 267.8 335.3 271.6C338.9 275.4 344.1 280.8 345.9 282.7;M230 154.7C231.7 156.6 237 160.9 240.5 165.9C244 170.8 247.5 179.8 251 184.4C254.6 189 258.1 191.8 261.6 193.3C265.1 194.7 268.6 190.8 272.1 193C275.6 195.2 279.2 200.3 282.7 206.5C286.2 212.7 289.7 224.3 293.2 230.2C296.7 236.1 300.2 239.2 303.7 241.8C307.3 244.5 310.8 243.3 314.3 246C317.8 248.7 321.3 253.8 324.8 257.9C328.3 262.1 331.9 266.9 335.4 271C338.9 275.2 344.2 280.7 345.9 282.7;M229.9 151.3C231.7 152.8 236.9 155.9 240.4 160.4C244 164.9 247.5 172.6 251 178.4C254.5 184.2 258 192.3 261.5 195.4C265.1 198.5 268.6 196 272.1 197C275.6 198 279.1 197.1 282.6 201.3C286.1 205.5 289.7 215.7 293.2 222.4C296.7 229.1 300.2 237.2 303.7 241.5C307.2 245.8 310.8 245.7 314.3 248.3C317.8 251 321.3 253.7 324.8 257.4C328.3 261.2 331.8 266.5 335.4 270.7C338.9 274.9 344.2 280.7 345.9 282.7;M229.8 150.3C231.6 151.7 236.9 155 240.4 158.7C243.9 162.4 247.4 166.6 250.9 172.5C254.4 178.4 258 189.2 261.5 194.4C265 199.6 268.5 202.3 272 203.7C275.6 205.2 279.1 201.1 282.6 203.1C286.1 205.1 289.6 210.1 293.1 216C296.7 221.8 300.2 232.4 303.7 238.2C307.2 243.9 310.7 247.1 314.3 250.4C317.8 253.8 321.3 254.8 324.8 258.2C328.3 261.5 331.8 266.6 335.4 270.6C338.9 274.7 344.2 280.7 345.9 282.7" dur="1.2s" repeatCount="indefinite"/></path><path fill="none" stroke="#fffdf8" stroke-opacity=".2" stroke-width="1.2" d="M229.8 150.3C231.6 151.7 236.9 155 240.4 158.7C243.9 162.4 247.4 166.6 250.9 172.5C254.4 178.4 258 189.2 261.5 194.4C265 199.6 268.5 202.3 272 203.7C275.6 205.2 279.1 201.1 282.6 203.1C286.1 205.1 289.6 210.1 293.1 216C296.7 221.8 300.2 232.4 303.7 238.2C307.2 243.9 310.7 247.1 314.3 250.4C317.8 253.8 321.3 254.8 324.8 258.2C328.3 261.5 331.8 266.6 335.4 270.6C338.9 274.7 344.2 280.7 345.9 282.7"><animate attributeName="d" values="M229.8 150.3C231.6 151.7 236.9 155 240.4 158.7C243.9 162.4 247.4 166.6 250.9 172.5C254.4 178.4 258 189.2 261.5 194.4C265 199.6 268.5 202.3 272 203.7C275.6 205.2 279.1 201.1 282.6 203.1C286.1 205.1 289.6 210.1 293.1 216C296.7 221.8 300.2 232.4 303.7 238.2C307.2 243.9 310.7 247.1 314.3 250.4C317.8 253.8 321.3 254.8 324.8 258.2C328.3 261.5 331.8 266.6 335.4 270.6C338.9 274.7 344.2 280.7 345.9 282.7;M229.9 151.3C231.7 153 236.9 158.1 240.4 161.1C244 164.1 247.5 164.5 251 169.4C254.5 174.2 258 183.7 261.5 190.2C265.1 196.8 268.6 205.3 272.1 208.7C275.6 212 279.1 209.4 282.6 210.3C286.1 211.3 289.7 210.5 293.2 214.3C296.7 218.2 300.2 227.4 303.7 233.5C307.2 239.6 310.8 246.5 314.3 250.8C317.8 255.2 321.3 256.2 324.8 259.5C328.3 262.8 331.8 266.9 335.4 270.7C338.9 274.6 344.2 280.7 345.9 282.7;M230 154.7C231.7 156.8 237 164.1 240.5 166.9C244 169.7 247.5 168.4 251 171.6C254.6 174.8 258.1 179.7 261.6 186C265.1 192.3 268.6 204 272.1 209.5C275.6 215.1 279.2 217.7 282.7 219.3C286.2 220.8 289.7 217 293.2 218.8C296.7 220.7 300.2 225.4 303.7 230.5C307.3 235.6 310.8 244.5 314.3 249.6C317.8 254.6 321.3 257.3 324.8 260.9C328.3 264.5 331.9 267.4 335.4 271C338.9 274.7 344.2 280.7 345.9 282.7;M229.4 160.8C231.2 163.1 236.5 171.6 240 174.7C243.6 177.9 247.1 177.9 250.6 179.7C254.1 181.6 257.7 181.2 261.2 185.8C264.7 190.4 268.3 200.5 271.8 207.2C275.3 213.9 278.9 222.5 282.4 225.9C285.9 229.4 289.4 226.9 293 227.9C296.5 228.8 300 228.4 303.6 231.7C307.1 235.1 310.6 242.9 314.1 247.9C317.7 252.9 321.2 257.9 324.7 261.8C328.3 265.8 331.8 268.1 335.3 271.6C338.9 275.1 344.1 280.8 345.9 282.7;M227.5 168.4C229.3 170.8 234.6 178.7 238.2 182.4C241.8 186.2 245.4 189.6 249 191.1C252.6 192.6 256.2 189.4 259.8 191.6C263.4 193.9 266.9 198.7 270.5 204.7C274.1 210.7 277.7 222.3 281.3 227.7C284.9 233.2 288.5 235.7 292.1 237.3C295.7 238.9 299.2 235.8 302.8 237.5C306.4 239.2 310 243.5 313.6 247.6C317.2 251.8 320.8 258.2 324.4 262.3C328 266.4 331.6 268.9 335.1 272.3C338.7 275.7 344.1 280.9 345.9 282.7;M224 175.5C225.9 177.5 231.4 183.2 235.1 187.4C238.8 191.7 242.5 198.5 246.2 200.8C249.9 203.2 253.6 201 257.3 201.7C261 202.4 264.7 201 268.4 204.9C272.1 208.8 275.7 218.6 279.4 224.9C283.1 231.2 286.8 239.2 290.5 242.6C294.2 246 297.9 244 301.6 245.1C305.3 246.3 309 246.6 312.7 249.5C316.4 252.3 320.1 258.5 323.8 262.5C327.4 266.4 331.1 269.6 334.8 272.9C338.5 276.3 344.1 281 345.9 282.7;M220.6 180.2C222.5 181.7 228.2 184.9 231.9 189C235.7 193.2 239.5 201.5 243.3 205.3C247.1 209 250.9 211.2 254.7 211.8C258.5 212.5 262.3 207.8 266.1 209.2C269.9 210.7 273.7 215 277.5 220.4C281.3 225.8 285.1 236.7 288.9 241.8C292.7 246.9 296.5 249.2 300.3 251.1C304.1 253 307.9 251.1 311.7 253C315.5 254.9 319.3 259.2 323.1 262.6C326.9 266 330.7 270 334.5 273.4C338.3 276.7 344 281.1 345.9 282.7;M218.3 182.6C220.2 183.7 226 185.3 229.9 188.8C233.7 192.4 237.6 199.1 241.5 204C245.3 208.9 249.2 216 253.1 218.1C256.9 220.3 260.8 216.9 264.7 216.9C268.5 217 272.4 215.1 276.3 218.4C280.2 221.6 284 230.8 287.9 236.6C291.8 242.3 295.6 249.5 299.5 252.9C303.4 256.3 307.2 255.2 311.1 256.9C315 258.6 318.8 260.4 322.7 263.1C326.6 265.9 330.4 270.3 334.3 273.6C338.2 276.8 344 281.2 345.9 282.7;M217.5 183.3C219.5 184.2 225.3 186 229.2 188.7C233.1 191.4 237 194.6 240.9 199.5C244.8 204.4 248.6 214.2 252.5 218.4C256.4 222.6 260.3 224.3 264.2 224.7C268.1 225.2 272 220.1 275.9 221.1C279.8 222.1 283.7 226.1 287.6 231C291.4 235.8 295.3 245.4 299.2 250.2C303.1 254.9 307 257.1 310.9 259.4C314.8 261.8 318.7 261.8 322.6 264.2C326.5 266.5 330.3 270.6 334.2 273.6C338.1 276.7 344 281.2 345.9 282.7;M218.3 182.6C220.2 183.8 226 187.5 229.9 189.6C233.7 191.6 237.6 191.1 241.5 195C245.3 198.9 249.2 207.4 253.1 213C256.9 218.6 260.8 226.2 264.7 228.6C268.5 231 272.4 227.4 276.3 227.4C280.2 227.4 284 225.6 287.9 228.6C291.8 231.5 295.6 239.7 299.5 244.9C303.4 250 307.2 256 311.1 259.4C315 262.8 318.8 262.8 322.7 265.2C326.6 267.6 330.4 270.7 334.3 273.6C338.2 276.5 344 281.2 345.9 282.7;M220.6 180.2C222.5 181.9 228.2 188 231.9 190.1C235.7 192.1 239.5 190.1 243.3 192.5C247.1 194.9 250.9 199 254.7 204.5C258.5 210.1 262.3 221 266.1 225.8C269.9 230.5 273.7 232.4 277.5 233.2C281.3 234 285.1 229.3 288.9 230.4C292.7 231.5 296.5 235.4 300.3 239.7C304.1 244.1 307.9 252.2 311.7 256.5C315.5 260.8 319.3 262.7 323.1 265.5C326.9 268.3 330.7 270.5 334.5 273.4C338.3 276.2 344 281.1 345.9 282.7;M224 175.5C225.9 177.6 231.4 185.5 235.1 188.2C238.8 190.9 242.5 190.4 246.2 191.8C249.9 193.2 253.6 192.4 257.3 196.5C261 200.7 264.7 210.3 268.4 216.6C272.1 222.8 275.7 231 279.4 234C283.1 237 286.8 234.1 290.5 234.6C294.2 235.1 297.9 234.2 301.6 237.1C305.3 240 309 247.4 312.7 252C316.4 256.5 320.1 261 323.8 264.5C327.4 268 331.1 269.9 334.8 272.9C338.5 276 344.1 281 345.9 282.7;M227.5 168.4C229.3 170.8 234.6 178.7 238.2 182.4C241.8 186.2 245.4 189.6 249 191.1C252.6 192.6 256.2 189.4 259.8 191.6C263.4 193.9 266.9 198.7 270.5 204.7C274.1 210.7 277.7 222.3 281.3 227.7C284.9 233.2 288.5 235.7 292.1 237.3C295.7 238.9 299.2 235.8 302.8 237.5C306.4 239.2 310 243.5 313.6 247.6C317.2 251.8 320.8 258.2 324.4 262.3C328 266.4 331.6 268.9 335.1 272.3C338.7 275.7 344.1 280.9 345.9 282.7;M229.4 160.8C231.2 163 236.5 169.3 240 174C243.6 178.7 247.1 185.9 250.6 188.8C254.1 191.6 257.7 189.8 261.2 190.9C264.7 192.1 268.3 191.2 271.8 195.5C275.3 199.8 278.9 210.1 282.4 216.9C285.9 223.6 289.4 232.1 293 235.9C296.5 239.7 300 238.2 303.6 239.8C307.1 241.4 310.6 242.1 314.1 245.4C317.7 248.8 321.2 255.4 324.7 259.8C328.3 264.1 331.8 267.8 335.3 271.6C338.9 275.4 344.1 280.8 345.9 282.7;M230 154.7C231.7 156.6 237 160.9 240.5 165.9C244 170.8 247.5 179.8 251 184.4C254.6 189 258.1 191.8 261.6 193.3C265.1 194.7 268.6 190.8 272.1 193C275.6 195.2 279.2 200.3 282.7 206.5C286.2 212.7 289.7 224.3 293.2 230.2C296.7 236.1 300.2 239.2 303.7 241.8C307.3 244.5 310.8 243.3 314.3 246C317.8 248.7 321.3 253.8 324.8 257.9C328.3 262.1 331.9 266.9 335.4 271C338.9 275.2 344.2 280.7 345.9 282.7;M229.9 151.3C231.7 152.8 236.9 155.9 240.4 160.4C244 164.9 247.5 172.6 251 178.4C254.5 184.2 258 192.3 261.5 195.4C265.1 198.5 268.6 196 272.1 197C275.6 198 279.1 197.1 282.6 201.3C286.1 205.5 289.7 215.7 293.2 222.4C296.7 229.1 300.2 237.2 303.7 241.5C307.2 245.8 310.8 245.7 314.3 248.3C317.8 251 321.3 253.7 324.8 257.4C328.3 261.2 331.8 266.5 335.4 270.7C338.9 274.9 344.2 280.7 345.9 282.7;M229.8 150.3C231.6 151.7 236.9 155 240.4 158.7C243.9 162.4 247.4 166.6 250.9 172.5C254.4 178.4 258 189.2 261.5 194.4C265 199.6 268.5 202.3 272 203.7C275.6 205.2 279.1 201.1 282.6 203.1C286.1 205.1 289.6 210.1 293.1 216C296.7 221.8 300.2 232.4 303.7 238.2C307.2 243.9 310.7 247.1 314.3 250.4C317.8 253.8 321.3 254.8 324.8 258.2C328.3 261.5 331.8 266.6 335.4 270.6C338.9 274.7 344.2 280.7 345.9 282.7" dur="1.2s" repeatCount="indefinite"/></path><g transform="translate(229.8 150.3)"><animateTransform attributeName="transform" type="translate" values="229.8 150.3;229.9 151.3;230 154.7;229.4 160.8;227.5 168.4;224 175.5;220.6 180.2;218.3 182.6;217.5 183.3;218.3 182.6;220.6 180.2;224 175.5;227.5 168.4;229.4 160.8;230 154.7;229.9 151.3;229.8 150.3" dur="1.2s" repeatCount="indefinite"/><path d="M3.6 -5.3L-6.3 -1.3A3.6 3.6 0 0 0 -3.6 5.3L6.3 1.3A3.6 3.6 0 0 0 3.6 -5.3Z" fill="#4a4640"/><path d="M3.5 -4.3L-6.4 -0.3A1.2 1.2 0 0 0 -5.5 1.9L4.4 -2.1A1.2 1.2 0 0 0 3.5 -4.3Z" fill="#fffdf8" fill-opacity=".2"/><circle r="6" fill="url(#a15-sph)"/></g></svg>
